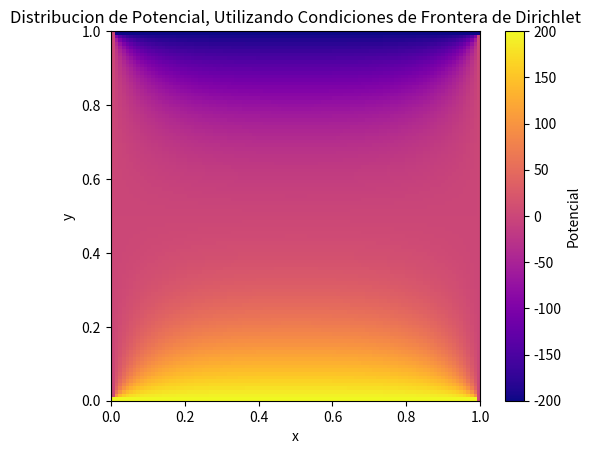

Recreate this plot in Python.
# -*- coding: utf-8 -*-
"""Taller3_Electromagnetismo.ipynb

Automatically generated by Colaboratory.

Original file is located at
    https://colab.research.google.com/<link-removed>
"""

import numpy as np
import math

def metodo_relajacion(A, maxsi, convergencia):
    """
    Ya que tenemos la ecuacion de Laplace en 2D, esta funcion se va a encargar de implementar
    el método de relajación a una Matriz A, hasta que la suma de las diferencias absolutas entre
    el paso anterior y el proximo paso este abajo de la convergencia o el numero de iteraciones
    (maxi) sea alcanzado.

    """
    i = 0
    diff = convergencia + 1    #Suma de diferencias absolutas entre valores de la matriz A

    Nx, Ny = A.shape

    while i < maxsi and diff > convergencia:
        #Aqui se hace el ciclo en todos los puntos que estan adentro del contorno delimitado
        Atemp = A.copy()
        diff = 0.0

        for y in range(1, Ny - 1):
            for x in range(1, Nx - 1):
                A[y, x] = 0.25 * (Atemp[y, x + 1] + Atemp[y, x - 1] + Atemp[y + 1, x] + Atemp[y - 1, x])
                diff += math.fabs(A[y, x] - Atemp[y, x])

        diff /= (Nx * Ny)
        i += 1
        print(f"Iteración #{i}, diff = {diff}")

def condiciones_frontera(A, x, y, v0):
  """
  Establecemos condiciones de frontera de Dirichlet
  """
  a = x[-1]
  b = y[-1]

  # Condición de frontera izquierda y derecha
  A[:, 0] = 0
  A[:, -1] = 0

  # Condición de frontera inferior
  A[0, :] = -v0

  # Condición de frontera superior
  A[-1, :] = v0

  # Asignar las esquinas
  A[0, 0] = A[-1, -1] = 0

# Test del Programa Principal

#En esta linea de codigo, se colocan los parametros inciciales, para empezar a correr el test del programa principal dx=dy=h
input_parameters = {
    "Nx": 100,
    "Ny": 100,
    "h": 1000,
    "v_0": 200
}


x = np.linspace(0, 1, input_parameters["Nx"] + 2)
y = np.linspace(0, 1, input_parameters["Ny"] + 2)
A = np.zeros((input_parameters["Ny"] + 2, input_parameters["Nx"] + 2))

v = input_parameters["v_0"]
condiciones_frontera(A, x, y, v)
metodo_relajacion(A, input_parameters["h"], 0.00001)

#El código crea una cuadrícula de puntos en 2 dimensiones y define una matriz para almacenar coeficientes.
#Luego, establece condiciones en los bordes de la cuadrícula y utiliza un método de relajación para resolver un sistema de ecuaciones representado
#por la matriz

import matplotlib.pyplot as plt

plt.imshow(A, extent=(0, 1, 0, 1), cmap='plasma')
plt.colorbar(label="Potencial")
plt.xlabel("x")
plt.ylabel("y")
plt.title("Distribucion de Potencial, Utilizando Condiciones de Frontera de Dirichlet")
plt.show()